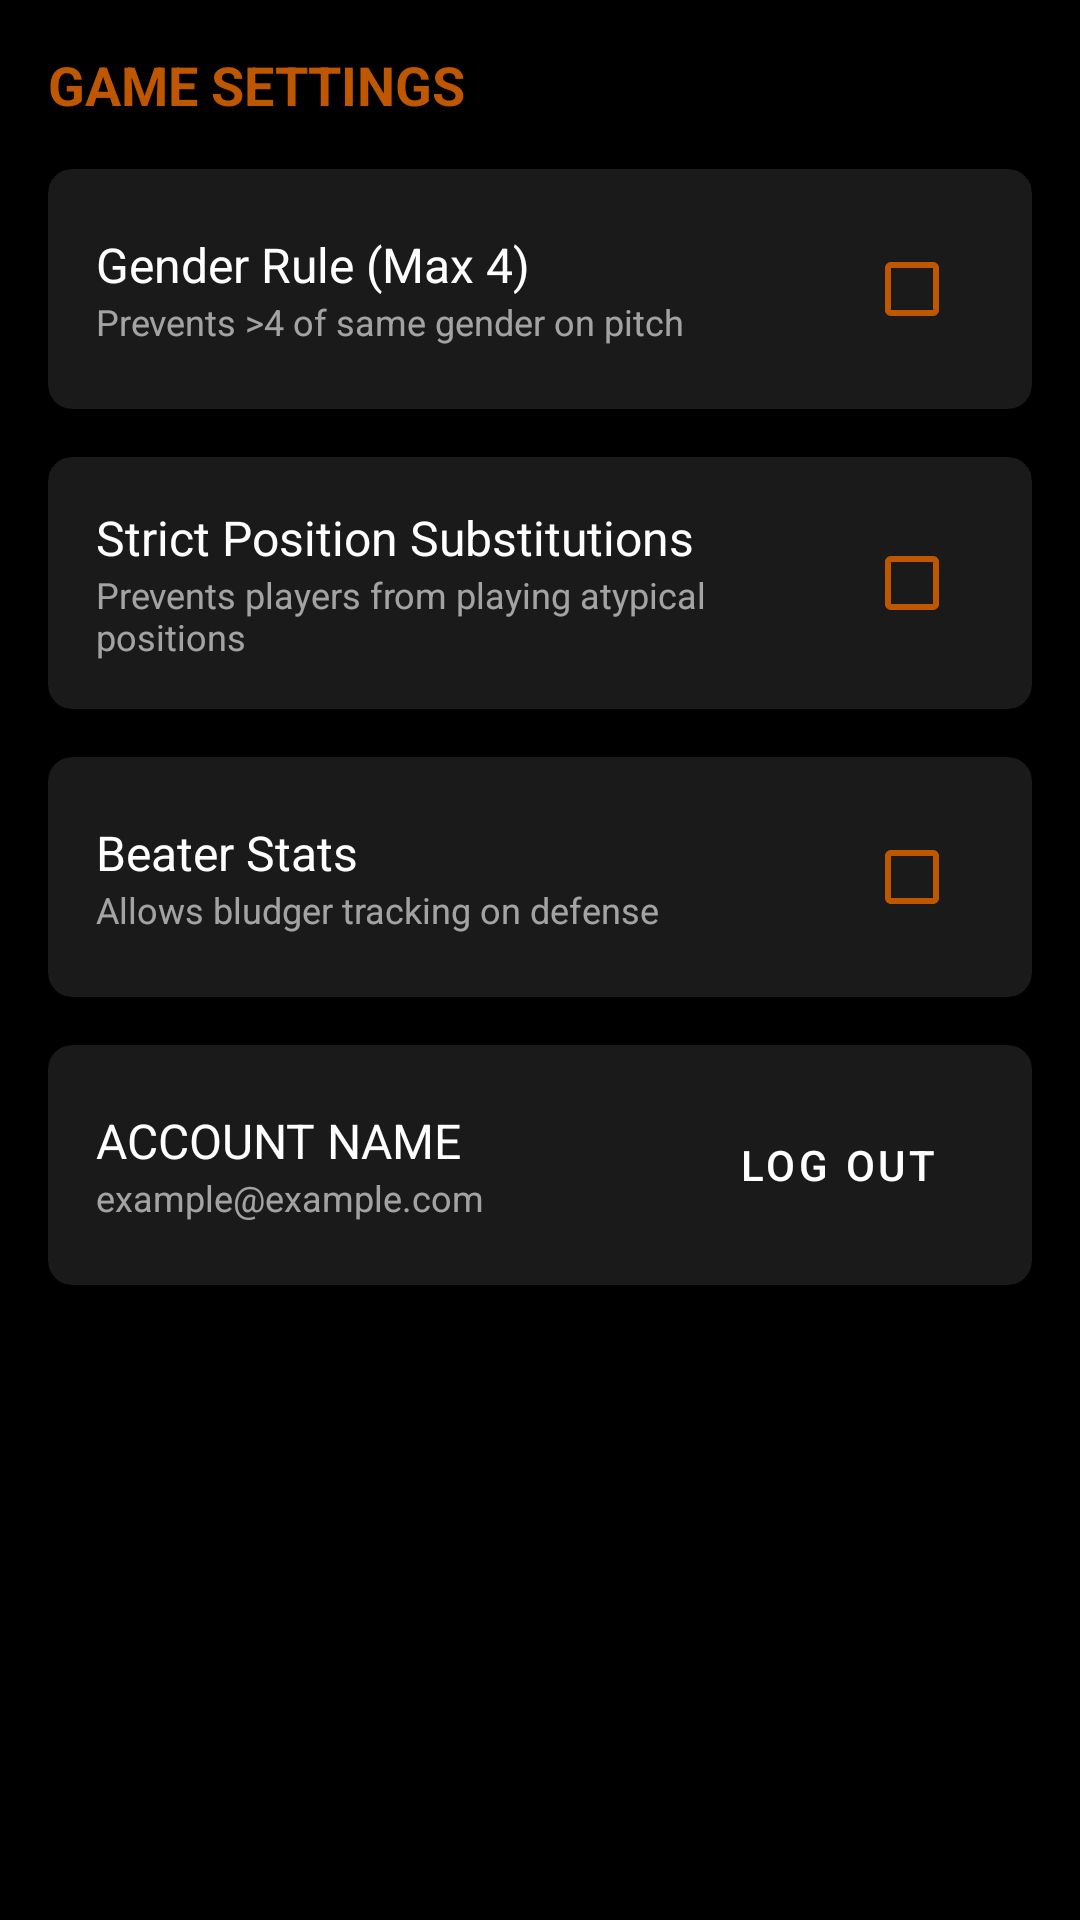

The Android layout XML behind this screen, and the referenced resources:
<!-- AndroidManifest.xml: application theme Theme.QuadballSidelineManager -->
<!-- res/layout/fragment_settings.xml -->
<?xml version="1.0" encoding="utf-8"?>
<LinearLayout xmlns:android="http://schemas.android.com/apk/res/android"
    xmlns:app="http://schemas.android.com/apk/res-auto"
    android:layout_width="match_parent"
    android:layout_height="match_parent"
    android:background="@color/black"
    android:orientation="vertical"
    android:padding="16dp"
    android:fitsSystemWindows="true">

    <TextView
        android:layout_width="wrap_content"
        android:layout_height="wrap_content"
        android:text="GAME SETTINGS"
        android:textColor="@color/burnt_orange"
        android:textStyle="bold"
        android:textSize="18sp" />

    <com.google.android.material.card.MaterialCardView
        android:layout_width="match_parent"
        android:layout_height="wrap_content"
        android:layout_marginTop="16dp"
        app:cardBackgroundColor="@color/light_black"
        app:cardCornerRadius="8dp">

        <LinearLayout
            android:layout_width="match_parent"
            android:layout_height="wrap_content"
            android:orientation="horizontal"
            android:padding="16dp"
            android:gravity="center_vertical">

            <LinearLayout
                android:layout_width="0dp"
                android:layout_height="wrap_content"
                android:layout_weight="1"
                android:orientation="vertical">

                <TextView
                    android:layout_width="wrap_content"
                    android:layout_height="wrap_content"
                    android:text="Gender Rule (Max 4)"
                    android:textColor="@color/white"
                    android:textSize="16sp" />

                <TextView
                    android:layout_width="wrap_content"
                    android:layout_height="wrap_content"
                    android:text="Prevents >4 of same gender on pitch"
                    android:textColor="@color/white"
                    android:alpha="0.6"
                    android:textSize="12sp" />
            </LinearLayout>

            <com.google.android.material.checkbox.MaterialCheckBox
                android:id="@+id/cb_gender_rule"
                android:layout_width="wrap_content"
                android:layout_height="wrap_content"
                android:minWidth="48dp"
                android:minHeight="48dp"
                app:buttonTint="@color/burnt_orange"
                app:useMaterialThemeColors="false" />
        </LinearLayout>
    </com.google.android.material.card.MaterialCardView>

    <com.google.android.material.card.MaterialCardView
        android:layout_width="match_parent"
        android:layout_height="wrap_content"
        android:layout_marginTop="16dp"
        app:cardBackgroundColor="@color/light_black"
        app:cardCornerRadius="8dp">

        <LinearLayout
            android:layout_width="match_parent"
            android:layout_height="wrap_content"
            android:orientation="horizontal"
            android:padding="16dp"
            android:gravity="center_vertical">

            <LinearLayout
                android:layout_width="0dp"
                android:layout_height="wrap_content"
                android:layout_weight="1"
                android:orientation="vertical">

                <TextView
                    android:layout_width="wrap_content"
                    android:layout_height="wrap_content"
                    android:text="Strict Position Substitutions"
                    android:textColor="@color/white"
                    android:textSize="16sp" />

                <TextView
                    android:layout_width="wrap_content"
                    android:layout_height="wrap_content"
                    android:text="Prevents players from playing atypical positions"
                    android:textColor="@color/white"
                    android:alpha="0.6"
                    android:textSize="12sp" />
            </LinearLayout>

            <com.google.android.material.checkbox.MaterialCheckBox
                android:id="@+id/cb_position_rule"
                android:layout_width="wrap_content"
                android:layout_height="wrap_content"
                android:minWidth="48dp"
                android:minHeight="48dp"
                app:buttonTint="@color/burnt_orange"
                app:useMaterialThemeColors="false" />
        </LinearLayout>
    </com.google.android.material.card.MaterialCardView>

    <com.google.android.material.card.MaterialCardView
        android:layout_width="match_parent"
        android:layout_height="wrap_content"
        android:layout_marginTop="16dp"
        app:cardBackgroundColor="@color/light_black"
        app:cardCornerRadius="8dp">

        <LinearLayout
            android:layout_width="match_parent"
            android:layout_height="wrap_content"
            android:orientation="horizontal"
            android:padding="16dp"
            android:gravity="center_vertical">

            <LinearLayout
                android:layout_width="0dp"
                android:layout_height="wrap_content"
                android:layout_weight="1"
                android:orientation="vertical">

                <TextView
                    android:layout_width="wrap_content"
                    android:layout_height="wrap_content"
                    android:text="Beater Stats"
                    android:textColor="@color/white"
                    android:textSize="16sp" />

                <TextView
                    android:layout_width="wrap_content"
                    android:layout_height="wrap_content"
                    android:text="Allows bludger tracking on defense"
                    android:textColor="@color/white"
                    android:alpha="0.6"
                    android:textSize="12sp" />
            </LinearLayout>

            <com.google.android.material.checkbox.MaterialCheckBox
                android:id="@+id/cb_beater_stats"
                android:layout_width="wrap_content"
                android:layout_height="wrap_content"
                android:minWidth="48dp"
                android:minHeight="48dp"
                app:buttonTint="@color/burnt_orange"
                app:useMaterialThemeColors="false" />
        </LinearLayout>
    </com.google.android.material.card.MaterialCardView>

    <com.google.android.material.card.MaterialCardView
        android:layout_width="match_parent"
        android:layout_height="wrap_content"
        android:layout_marginTop="16dp"
        app:cardBackgroundColor="@color/light_black"
        app:cardCornerRadius="8dp">

        <LinearLayout
            android:layout_width="match_parent"
            android:layout_height="wrap_content"
            android:orientation="horizontal"
            android:padding="16dp"
            android:gravity="center_vertical">

            <LinearLayout
                android:layout_width="0dp"
                android:layout_height="wrap_content"
                android:layout_weight="1"
                android:orientation="vertical">

                <TextView
                    android:id="@+id/tv_name"
                    android:layout_width="wrap_content"
                    android:layout_height="wrap_content"
                    android:text="ACCOUNT NAME"
                    android:textColor="@color/white"
                    android:textSize="16sp" />

                <TextView
                    android:id="@+id/tv_email"
                    android:layout_width="wrap_content"
                    android:layout_height="wrap_content"
                    android:text="example@example.com"
                    android:textColor="@color/white"
                    android:alpha="0.6"
                    android:textSize="12sp" />
            </LinearLayout>

            <com.google.android.material.button.MaterialButton
                android:id="@+id/btn_logout"
                android:layout_width="wrap_content"
                android:layout_height="wrap_content"
                android:text="LOG OUT"
                android:backgroundTint="@color/light_black" />
        </LinearLayout>
    </com.google.android.material.card.MaterialCardView>
</LinearLayout>
<!-- resources referenced by this layout -->
<resources>
  <color name="black">#FF000000</color>
  <color name="burnt_orange">#BF5700</color>
  <color name="light_black">#1A1A1A</color>
  <color name="white">#FFFFFFFF</color>
  <style name="Theme.QuadballSidelineManager" parent="Theme.MaterialComponents.DayNight.NoActionBar">
      </style>
</resources>
